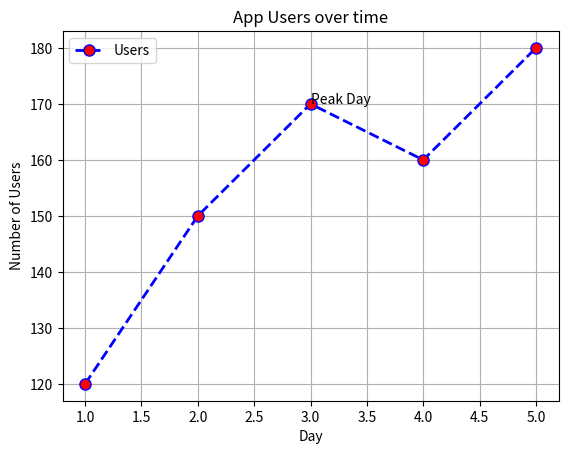

Write the Python code that produced this figure.
import pandas as pd
import matplotlib.pyplot as plt

data = {
    "day": [1, 2, 3, 4,5],
    "users": [120, 150, 170, 160, 180],
    "purchases": [30, 35, 40, 38, 45]
}

df = pd.DataFrame(data)
#print(df)

plt.plot(df["day"], df["users"], linestyle='--', marker='o', color='b', label='Users', linewidth=2, markerfacecolor='red', markersize=8)
plt.xlabel("Day")
plt.ylabel("Number of Users")
plt.title("App Users over time")
plt.legend()
plt.grid(True)

plt.text(3,170,"Peak Day")
plt.show()
